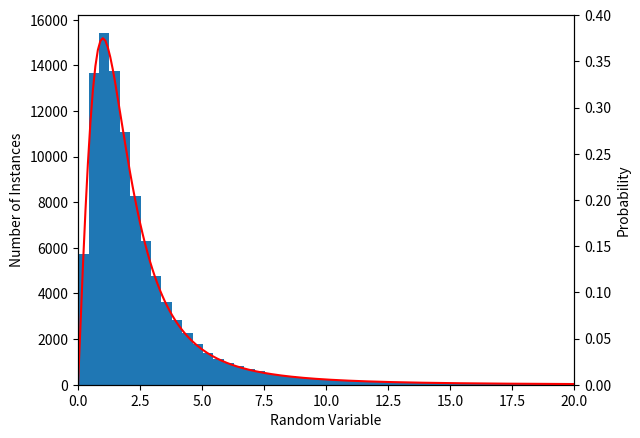

Reproduce this figure in Python.
# -*- coding: utf-8 -*-
"""
Created on Tue Apr 26 20:20:19 2022

[redacted]
"""

from numpy.random import uniform, seed
from numpy import arange
import matplotlib.pyplot as plt


def inverse_function(sample):
    '''This is the inverse function from question 2, part a. 
    '''
    b = 3
    a = 2
    output = (b * ((1 / (1 - sample)) - 1))**(1/a)
    return output

def prob_dens_func(x):
    '''This is the probability density function as per the question description.
    '''
    b = 3
    a = 2
    output = a * b * (x**(a-1)) / (b + x**a)**2
    return output


seed(58268)         #this is a nice seed :)
values = uniform(0, 1, 10**5)       #values is an array of 10^5 uniform random variables, with min=0 and max=1 

variables = inverse_function(values)    #calculates the inverse-transform variables 
X = arange(0, max(variables), 0.1)      #this is the range of the pdf function line

fig, ax = plt.subplots()

ax.hist(variables, bins=500)
plt.xlim(0, 20)
ax.set_xlabel("Random Variable")
ax.set_ylabel("Number of Instances")

ax2 = ax.twinx()

ax2.plot(X, prob_dens_func(X), 'r-')
plt.ylim(0, 0.4)
ax2.set_ylabel("Probability")

fig.savefig('histogram.pdf', dpi=200, bbox_inches='tight', pad_inches = 0.01)